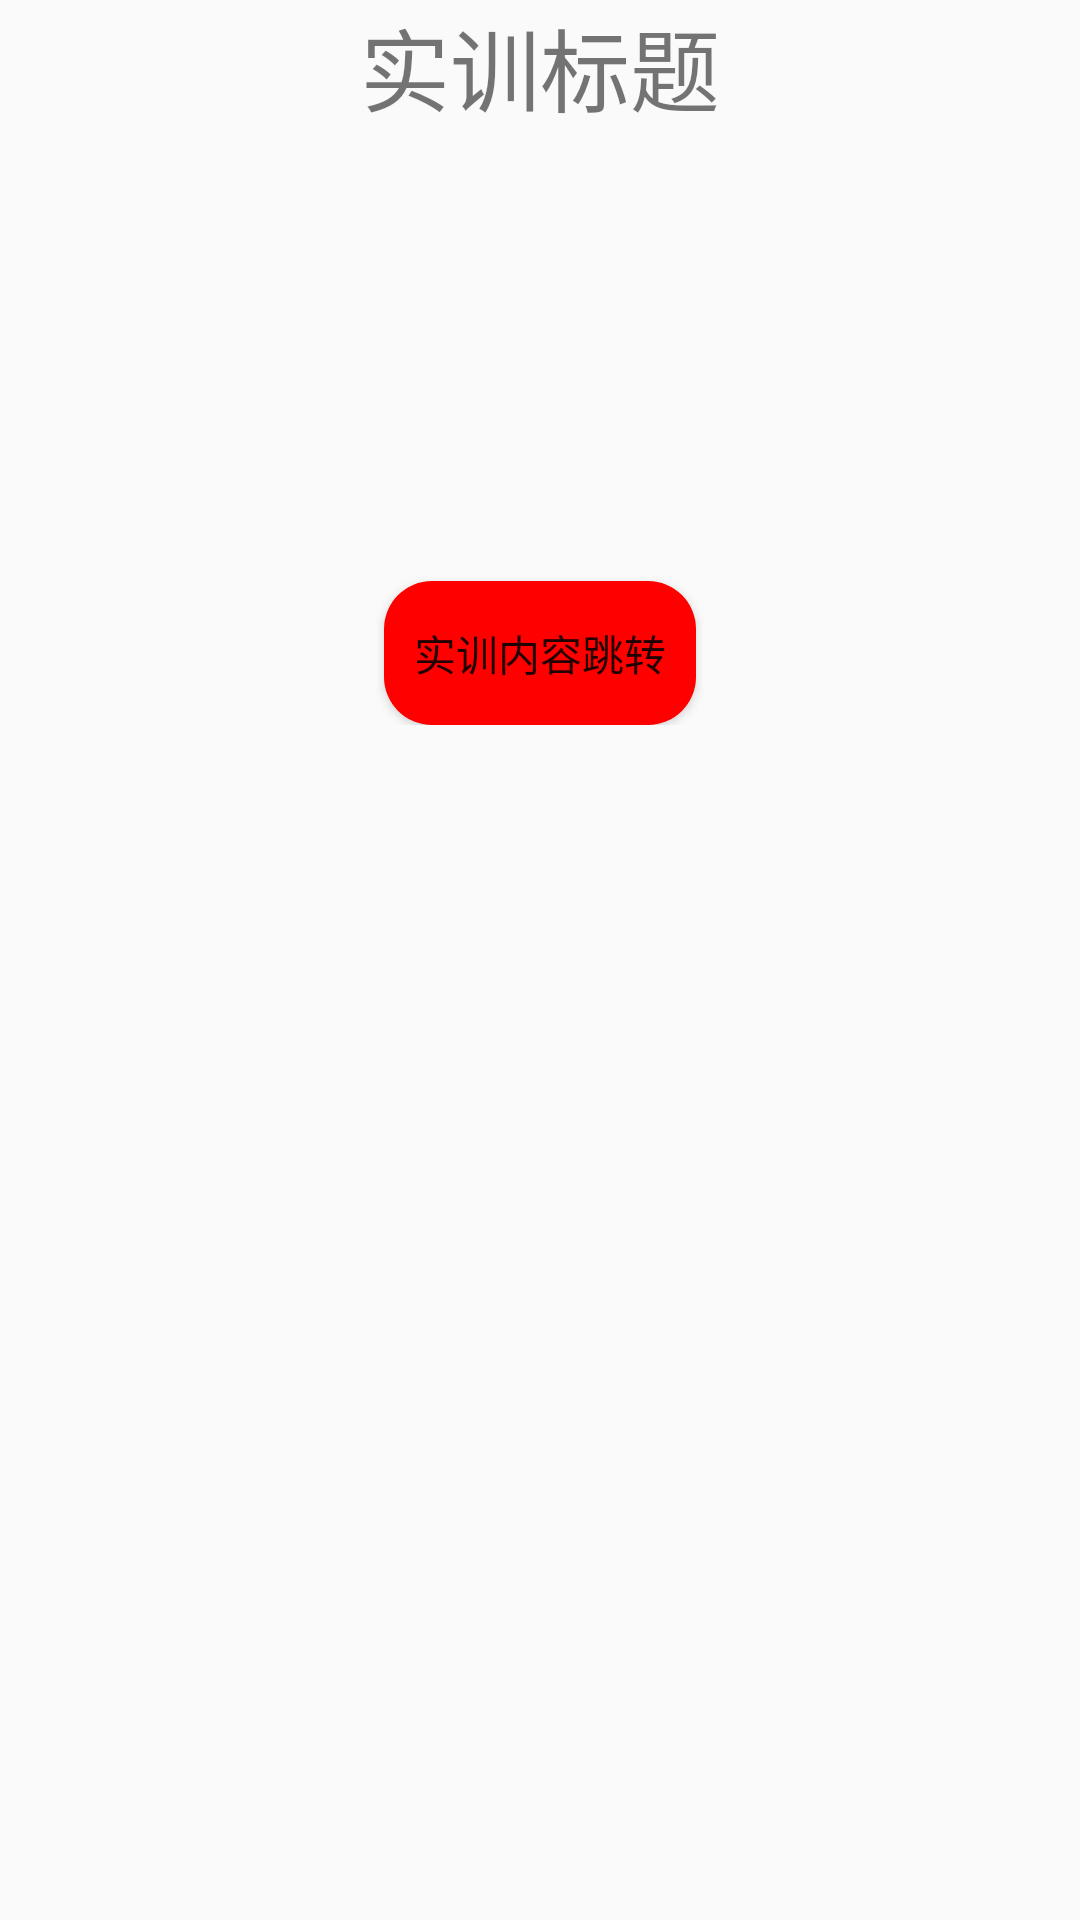

Reconstruct the res/layout file that produces this screen, plus the resources it refers to.
<!-- AndroidManifest.xml: application theme Theme.MyApplication -->
<!-- res/layout/activity_chapter4_2.xml -->
<?xml version="1.0" encoding="utf-8"?>
<LinearLayout xmlns:android="http://schemas.android.com/apk/res/android"
    xmlns:tools="http://schemas.android.com/tools"
    android:id="@+id/main"
    android:layout_width="match_parent"
    android:layout_height="match_parent"
    android:orientation="vertical"
    tools:context=".chapter3">

    <TextView
        android:layout_width="match_parent"
        android:layout_height="wrap_content"
        android:gravity="center"
        android:text="@string/ChapterTitle"
        android:textSize="30sp" />

    <LinearLayout
        android:layout_width="match_parent"
        android:layout_height="wrap_content"
        android:gravity="center"
        android:orientation="vertical">

        <ProgressBar
            android:id="@+id/donw_load_dp"
            android:layout_width="match_parent"
            android:layout_height="150dp"
            android:indeterminate="true"
            android:indeterminateDrawable="@drawable/loading"
            android:visibility="invisible"/>

        <Button
            android:id="@+id/bt_chapter4_2_visable"
            android:layout_width="wrap_content"
            android:layout_height="wrap_content"
            android:background="@drawable/button_selector"
            android:text="@string/ChapterIntent" />
    </LinearLayout>
</LinearLayout>
<!-- resources referenced by this layout -->
<resources>
  <!-- drawable button_selector (drawable) -->
  <?xml version="1.0" encoding="utf-8"?>
  <selector xmlns:android="http://schemas.android.com/apk/res/android">
      <item android:state_pressed="true" android:drawable="@drawable/shape_btn_press"/> 
      <item android:drawable="@drawable/shape_btn_normal"/> 
  </selector>
  <string name="ChapterIntent">实训内容跳转</string>
  <string name="ChapterTitle">实训标题</string>
  <style name="Theme.MyApplication" parent="Base.Theme.MyApplication" />
  <!-- drawable shape_btn_press (drawable) -->
  <?xml version="1.0" encoding="utf-8"?>
  <shape xmlns:android="http://schemas.android.com/apk/res/android"
      android:shape="rectangle">
      <solid android:color="#8BC34A"/> 
      <corners android:radius="16dp"/> 
      <padding
          android:left="10dp"
          android:top="10dp"
          android:right="10dp"
          android:bottom="10dp"/> 
  </shape>
  <!-- drawable shape_btn_normal (drawable) -->
  <?xml version="1.0" encoding="utf-8"?>
  <shape xmlns:android="http://schemas.android.com/apk/res/android"
      android:shape="rectangle">
      <solid android:color="#FF0000"/> 
      <corners android:radius="16dp"/> 
      <padding
          android:left="10dp"
          android:top="10dp"
          android:right="10dp"
          android:bottom="10dp"/> 
  </shape>
  <style name="Base.Theme.MyApplication" parent="Theme.AppCompat.Light.DarkActionBar">
          
          
      </style>
</resources>
